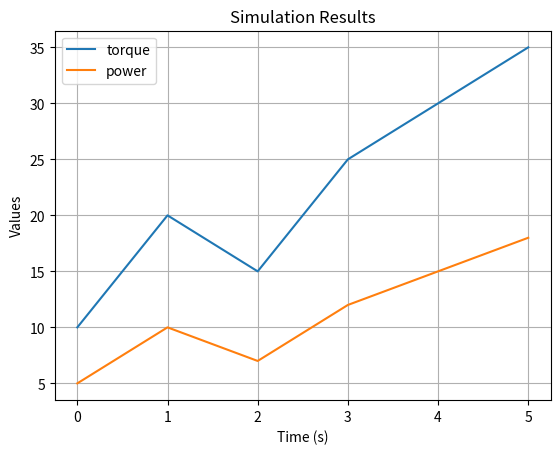

Recreate this plot in Python.
import os
import matplotlib.pyplot as plt
import logging

class PlottingUtility:
    """
    A utility class for generating and saving simulation result plots.
    """

    def __init__(self, output_dir="static/plots"):
        self.output_dir = output_dir
        os.makedirs(self.output_dir, exist_ok=True)

        # Set up logging
        logging.basicConfig(level=logging.INFO)
        self.logger = logging.getLogger(__name__)
        self.logger.info(f"PlottingUtility initialized. Output directory: {self.output_dir}")

    def plot_time_series(self, data, title, xlabel, ylabel, filename):
        """
        Generate and save a time-series plot.

        Args:
            data (dict): A dictionary with 'time' as keys and corresponding values as lists.
            title (str): The title of the plot.
            xlabel (str): Label for the x-axis.
            ylabel (str): Label for the y-axis.
            filename (str): The filename to save the plot as.
        """
        try:
            plt.figure()
            for label, values in data.items():
                if label != 'time':
                    plt.plot(data['time'], values, label=label)

            plt.title(title)
            plt.xlabel(xlabel)
            plt.ylabel(ylabel)
            plt.legend()
            plt.grid(True)

            output_path = os.path.join(self.output_dir, filename)
            plt.savefig(output_path)
            plt.close()

            self.logger.info(f"Plot saved: {output_path}")
            return output_path
        except Exception as e:
            self.logger.error(f"Failed to generate plot: {e}")
            raise

# Example usage
if __name__ == "__main__":
    # Example data
    results_log = {
        'time': [0, 1, 2, 3, 4, 5],
        'torque': [10, 20, 15, 25, 30, 35],
        'power': [5, 10, 7, 12, 15, 18]
    }

    plotter = PlottingUtility()
    plotter.plot_time_series(
        data=results_log,
        title="Simulation Results",
        xlabel="Time (s)",
        ylabel="Values",
        filename="simulation_results.png"
    )
